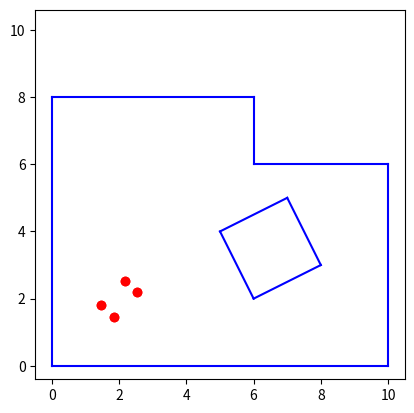

The script that saved this image:
# -*- coding: utf-8 -*-
"""
Created on Wed Sep 20  2023
Updated on Tue Jan 30  2024
Updated on Tue Jan 28  2024

[redacted]
"""

import numpy as np
import matplotlib.pyplot as plt

class Robot_in_Room:
    walls = np.array([])
    nb_walls = 0
    
    p = np.array([])
    
    sensors = np.array([])
    nb_sensors = 0
    
    y = np.array([])
    
    def __init__(self,p):
        # Location of walls (global frame)
        self.walls = np.array([[[0,8],[0,0]],
                          [[6,8],[0,8]],
                          [[6,6],[6,8]],
                          [[10,6],[6,6]],
                          [[10,0],[10,6]],
                          [[0,0],[10,0]],
                          [[6,2],[5,4]],
                          [[5,4],[7,5]],
                          [[7,5],[8,3]],
                          [[8,3],[6,2]]])
        
        self.nb_walls = self.walls.shape[0]
        
        # Location of sensors (robot frame)
        self.sensors = np.array([[0.5,0.25,np.pi/4],
                                 [0.5,-0.25,-np.pi/4],
                                 [-0.5,0.25,3*np.pi/4],
                                 [-0.5,-0.25,-3*np.pi/4]])
        
        self.nb_sensors = self.sensors.shape[0]
        
        # Position and orientation of robot frame
        self.p = p
        
        self.y = self.get_sensor_readings()
        
    # Return sensor location and orientation in global frame
    def sensor_glob_frame(self):
        s = np.zeros([self.nb_sensors,3])
        for m in range(self.nb_sensors):
            s[m,0] = self.p[0]+self.sensors[m,0]*np.cos(self.p[2])-self.sensors[m,1]*np.sin(self.p[2])
            s[m,1] = self.p[1]+self.sensors[m,0]*np.sin(self.p[2])+self.sensors[m,1]*np.cos(self.p[2])
            s[m,2] = self.sensors[m,2] + self.p[2]
            
        return s
    
    # Check whether sensor on right side of wall
    def visible(self,s,wall):
        sensors  = self.sensors
        i = np.where(sensors == s)[0][0]
        s = self.sensor_glob_frame()[i] #Tous les capteurs!!!
        xs = s[0]
        ys = s[1]
        
        
        t = [wall[0][0]-wall[0][1], wall[1][0]-wall[1][1]]
        n = [t[1], -t[0]]

        vec = np.array([xs - wall[1][0], ys-wall[1][1]])

        signe = vec[0]*n[0] + vec[1]*n[1]

        return signe > 0

                
    
    # Get Sensor Readings
    def get_sensor_readings(self):
        # simulated distances
        ym = np.zeros(self.nb_sensors)

        # A compléter
        return ym
        
    # Plots
    def plot(self):
        # Walls
        for m in range(self.nb_walls):
            plt.plot(self.walls[m,:,0], self.walls[m,:,1], 'b', linestyle="-")
            
        # Sensors
        s = self.sensor_glob_frame()
        for i in range(self.nb_sensors):
            plt.plot([s[i,0],s[i,0] + self.y[i]*np.cos(s[i,2])], \
                     [s[i,1],s[i,1] + self.y[i]*np.sin(s[i,2])], 'ro', linestyle="--")

        plt.axis('square')
        plt.show()

      

walls = np.array([[[0,8],[0,0]],
                          [[6,8],[0,8]],
                          [[6,6],[6,8]],
                          [[10,6],[6,6]],
                          [[10,0],[10,6]],
                          [[0,0],[10,0]],
                          [[6,2],[5,4]],
                          [[5,4],[7,5]],
                          [[7,5],[8,3]],
                          [[8,3],[6,2]]])



p_star = np.array([2,2,0.8])     
    
myproblem = Robot_in_Room(p_star)

ym = myproblem.get_sensor_readings()        
myproblem.plot()
            
#print('Simulated distances : ',ym)

s = np.array([0.5,0.25,np.pi/4])
print(myproblem.sensor_glob_frame())
for wall in walls:
    print(myproblem.visible(s,wall))
    